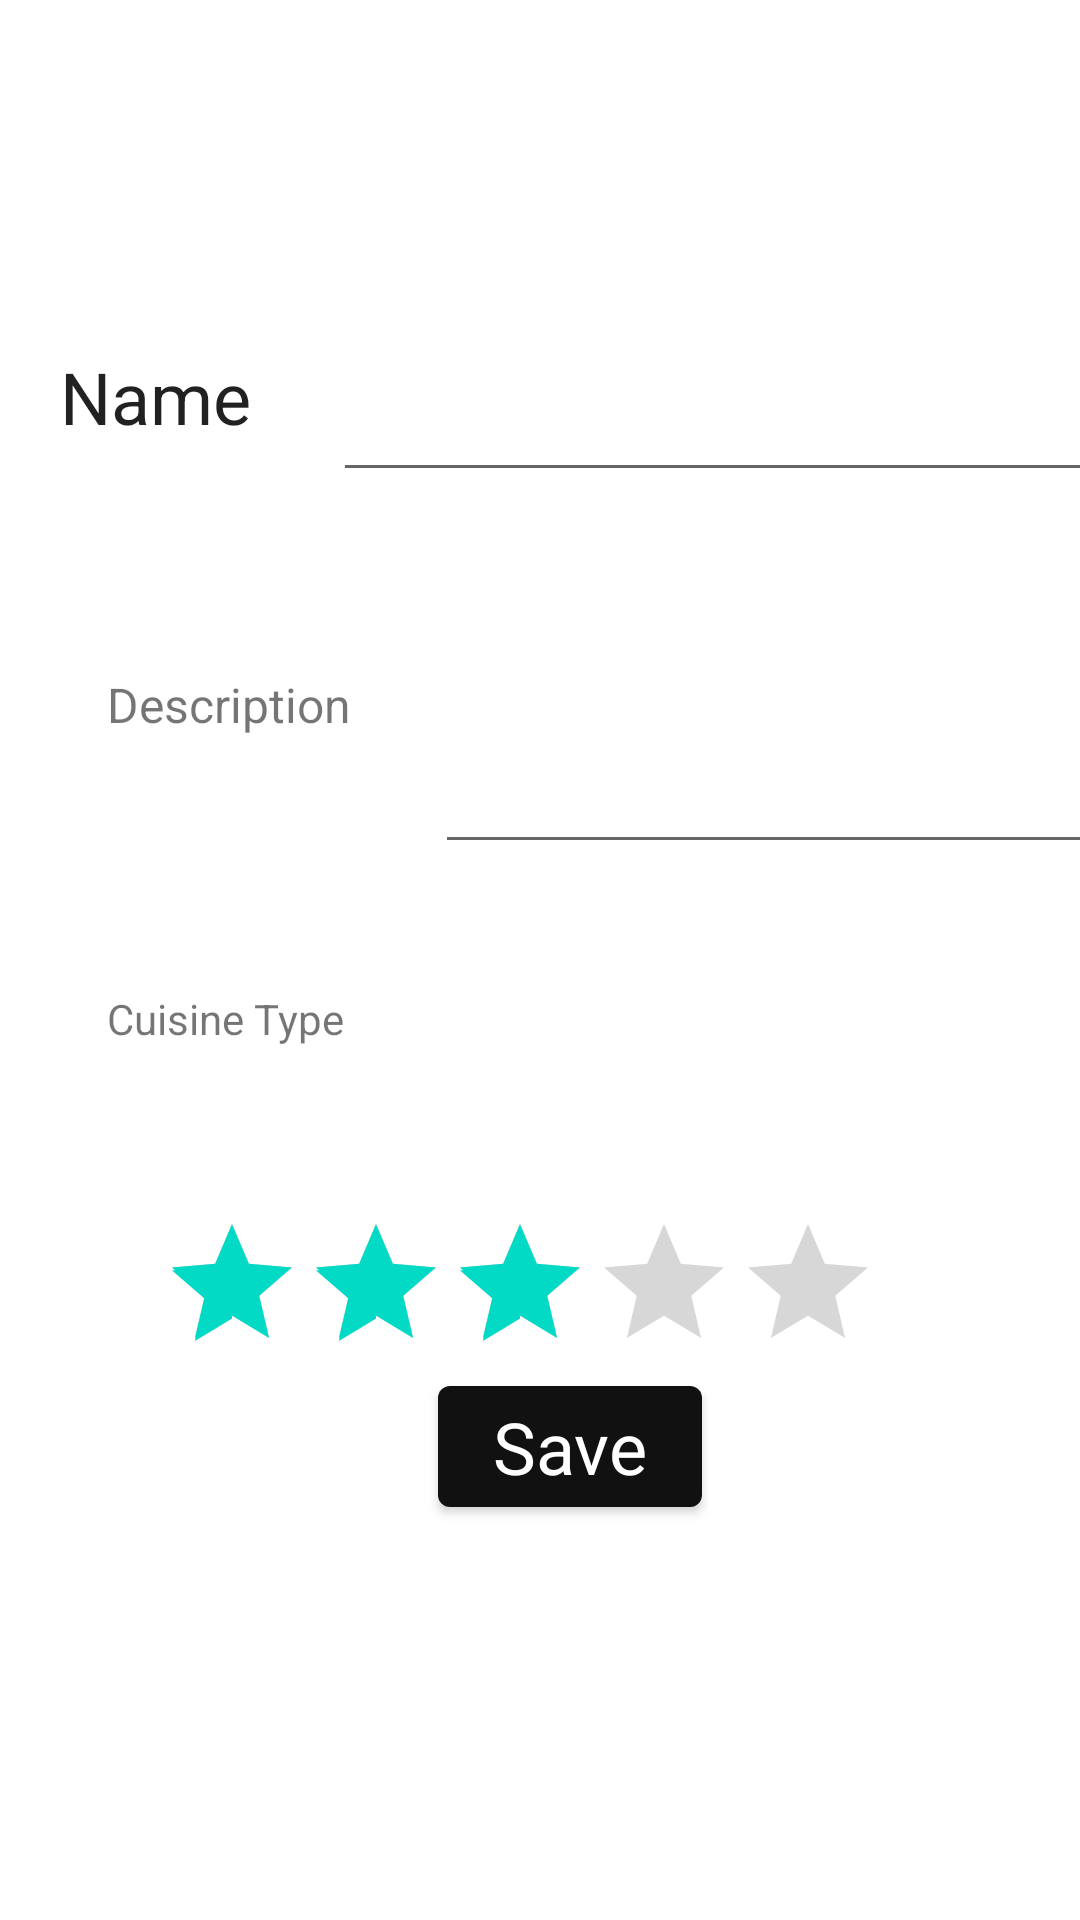

Layout XML and referenced resources for this Android screen:
<!-- AndroidManifest.xml: application theme Theme.MyPortfolio -->
<!-- res/layout/fragment_entry_dialog.xml -->
<?xml version="1.0" encoding="utf-8"?>
<androidx.constraintlayout.widget.ConstraintLayout
    xmlns:android="http://schemas.android.com/apk/res/android"
    xmlns:app="http://schemas.android.com/apk/res-auto"
    xmlns:tools="http://schemas.android.com/tools"
    android:layout_width="match_parent"
    android:layout_height="match_parent">
    <androidx.constraintlayout.widget.Guideline
        android:id="@+id/guideline_left"
        android:layout_width="wrap_content"
        android:layout_height="wrap_content"
        android:orientation="vertical"
        app:layout_constraintGuide_begin="16dp" />

    <androidx.constraintlayout.widget.Guideline
        android:id="@+id/guideline_middle"
        android:layout_width="wrap_content"
        android:layout_height="wrap_content"
        android:orientation="vertical"
        app:layout_constraintGuide_percent="0.87" />
    <androidx.constraintlayout.widget.Guideline
        android:id="@+id/guideline_top"
        android:layout_width="wrap_content"
        android:layout_height="wrap_content"
        android:orientation="horizontal"
        app:layout_constraintGuide_begin="16dp" />

    <EditText
        android:id="@+id/nameLabel"
        android:layout_width="0dp"
        android:layout_height="wrap_content"
        android:layout_marginTop="8dp"
        android:ems="10"
        android:inputType="textPersonName"
        app:layout_constraintEnd_toStartOf="parent"
        app:layout_constraintStart_toStartOf="parent"
        app:layout_constraintTop_toTopOf="parent"
        android:importantForAutofill="no" />

    <Button
        android:id="@+id/saveButton"
        android:layout_width="wrap_content"
        android:layout_height="0dp"
        android:layout_marginTop="440dp"
        android:text="Save"
        android:textAppearance="@style/TextAppearance.MaterialComponents.Headline5"
        app:layout_constraintEnd_toStartOf="@+id/guideline_middle"
        app:layout_constraintHorizontal_bias="0.621"
        app:layout_constraintStart_toStartOf="@+id/guideline_left"
        app:layout_constraintTop_toBottomOf="@+id/guideline_top" />

    <TextView
        android:id="@+id/desc"
        android:layout_width="90dp"
        android:layout_height="36dp"
        android:layout_marginStart="4dp"
        android:layout_marginTop="100dp"
        android:text="@string/name"
        android:textAppearance="@style/TextAppearance.MaterialComponents.Headline5"
        app:layout_constraintStart_toStartOf="@+id/guideline_left"
        app:layout_constraintTop_toTopOf="@+id/guideline_top" />

    <EditText
        android:id="@+id/description"
        android:layout_width="244dp"
        android:layout_height="92dp"
        android:layout_marginStart="8dp"
        android:layout_marginTop="32dp"
        android:ems="10"
        android:importantForAutofill="no"
        android:inputType="textPersonName"
        app:layout_constraintStart_toEndOf="@+id/textView2"
        app:layout_constraintTop_toBottomOf="@+id/name" />

    <Spinner
        android:id="@+id/cuisineSpinner"
        android:layout_width="245dp"
        android:layout_height="39dp"
        android:layout_marginTop="40dp"
        app:layout_constraintStart_toStartOf="@id/description"
        app:layout_constraintTop_toBottomOf="@id/description" />

    <RatingBar
        android:id="@+id/ratingBar"
        android:layout_width="0dp"
        android:layout_height="49dp"
        android:layout_marginTop="116dp"
        android:layout_marginEnd="20dp"
        android:rating="3"
        android:stepSize="1"
        app:layout_constraintEnd_toStartOf="@+id/guideline_middle"
        app:layout_constraintTop_toBottomOf="@+id/description" />

    <EditText
        android:id="@+id/name"
        android:layout_width="264dp"
        android:layout_height="60dp"
        android:layout_marginStart="16dp"
        android:layout_marginTop="88dp"
        android:ems="10"
        android:inputType="text"
        app:layout_constraintEnd_toEndOf="parent"
        app:layout_constraintStart_toEndOf="@+id/desc"
        app:layout_constraintTop_toTopOf="@+id/guideline_top" />

    <TextView
        android:id="@+id/textView2"
        android:layout_width="121dp"
        android:layout_height="41dp"
        android:layout_marginStart="16dp"
        android:layout_marginTop="72dp"
        android:text="Description"
        android:textAlignment="center"
        android:textSize="16sp"
        app:layout_constraintStart_toStartOf="parent"
        app:layout_constraintTop_toBottomOf="@+id/desc" />

    <TextView
        android:id="@+id/cuisineLabel"
        android:layout_width="118dp"
        android:layout_height="35dp"
        android:layout_marginStart="16dp"
        android:layout_marginTop="65dp"
        android:layout_marginBottom="40dp"
        android:text="Cuisine Type"
        android:textAlignment="center"
        app:layout_constraintBottom_toTopOf="@+id/ratingBar"
        app:layout_constraintStart_toStartOf="parent"
        app:layout_constraintTop_toBottomOf="@+id/textView2"
        app:layout_constraintVertical_bias="0.0" />


</androidx.constraintlayout.widget.ConstraintLayout>
<!-- resources referenced by this layout -->
<resources>
  <string name="name">Name</string>
  <style name="Theme.MyPortfolio" parent="Theme.MaterialComponents.DayNight.DarkActionBar">
          
          <item name="colorPrimary">#111111</item>
          <item name="colorPrimaryVariant">@color/purple_700</item>
          <item name="colorOnPrimary">@color/white</item>
          
          <item name="colorSecondary">@color/teal_200</item>
          <item name="colorSecondaryVariant">@color/teal_700</item>
          <item name="colorOnSecondary">@color/black</item>
          
          <item name="android:statusBarColor">?attr/colorPrimaryVariant</item>
          
      </style>
  <!-- not gathered from this repository: default colours our renderer supplied (Android Studio template values) -->
  <color name="purple_700">#FF3700B3</color>
  <color name="teal_200">#FF03DAC5</color>
  <color name="teal_700">#FF018786</color>
  <color name="black">#FF000000</color>
  <color name="white">#FFFFFFFF</color>
</resources>
